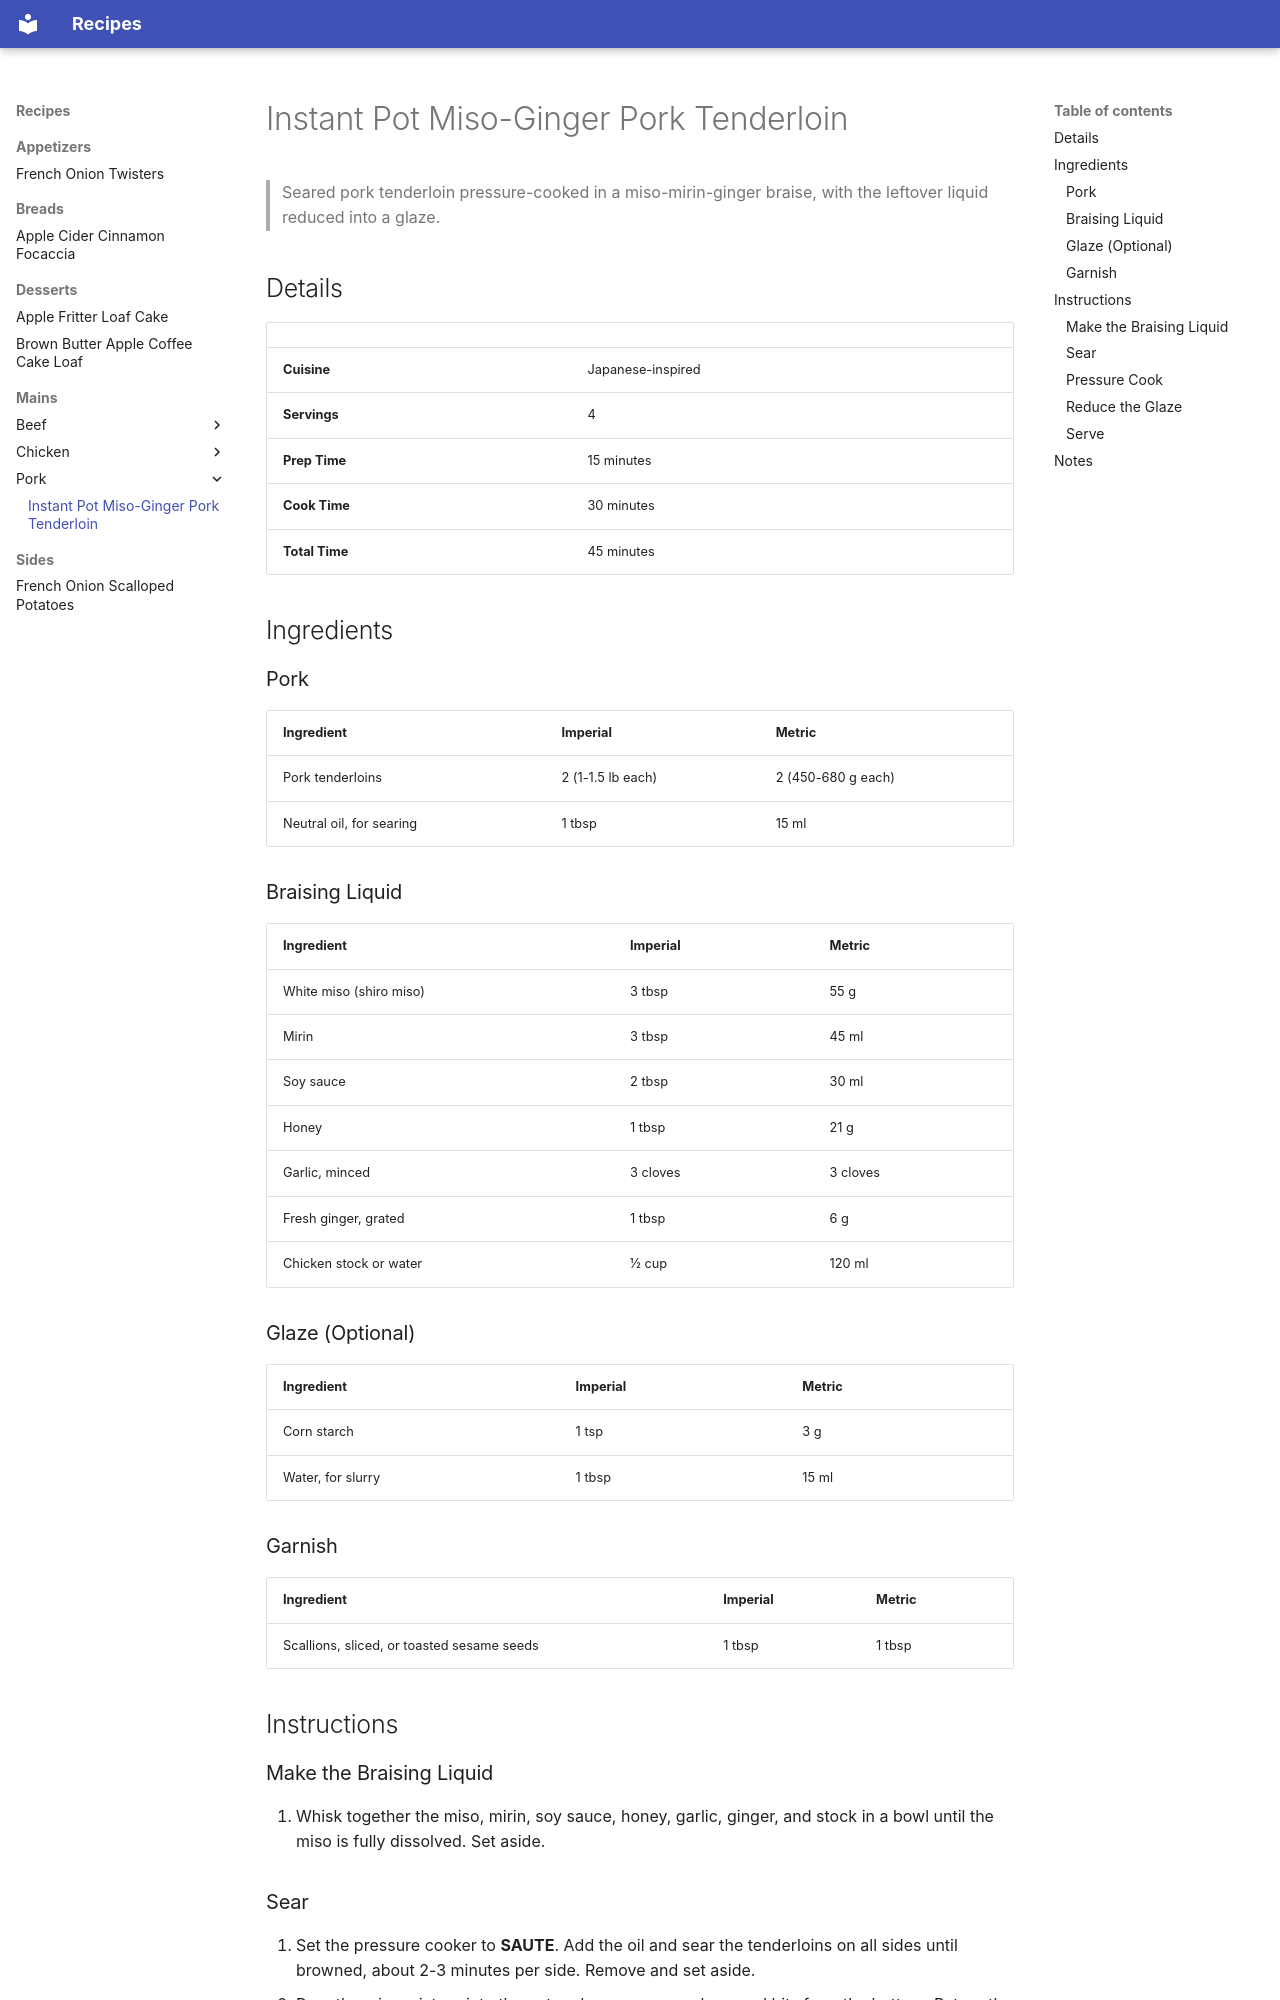

repository: jamesmandrews/recipe-collection · page: mains/pork/instant-pot-miso-ginger-pork-tenderloin/index.html · generator: mkdocs

# Instant Pot Miso-Ginger Pork Tenderloin

> Seared pork tenderloin pressure-cooked in a miso-mirin-ginger braise, with the leftover liquid reduced into a glaze.

## Details

| | |
|-----|-----|
| **Cuisine** | Japanese-inspired |
| **Servings** | 4 |
| **Prep Time** | 15 minutes |
| **Cook Time** | 30 minutes |
| **Total Time** | 45 minutes |

## Ingredients

### Pork

| Ingredient | Imperial | Metric |
|------------|----------|--------|
| Pork tenderloins | 2 (1-1.5 lb each) | 2 (450-680 g each) |
| Neutral oil, for searing | 1 tbsp | 15 ml |

### Braising Liquid

| Ingredient | Imperial | Metric |
|------------|----------|--------|
| White miso (shiro miso) | 3 tbsp | 55 g |
| Mirin | 3 tbsp | 45 ml |
| Soy sauce | 2 tbsp | 30 ml |
| Honey | 1 tbsp | 21 g |
| Garlic, minced | 3 cloves | 3 cloves |
| Fresh ginger, grated | 1 tbsp | 6 g |
| Chicken stock or water | ½ cup | 120 ml |

### Glaze (Optional)

| Ingredient | Imperial | Metric |
|------------|----------|--------|
| Corn starch | 1 tsp | 3 g |
| Water, for slurry | 1 tbsp | 15 ml |

### Garnish

| Ingredient | Imperial | Metric |
|------------|----------|--------|
| Scallions, sliced, or toasted sesame seeds | 1 tbsp | 1 tbsp |

## Instructions

### Make the Braising Liquid
1. Whisk together the miso, mirin, soy sauce, honey, garlic, ginger, and stock in a bowl until the miso is fully dissolved. Set aside.

### Sear
1. Set the pressure cooker to **SAUTE**. Add the oil and sear the tenderloins on all sides until browned, about 2-3 minutes per side. Remove and set aside.
2. Pour the miso mixture into the pot and scrape up any browned bits from the bottom. Return the pork to the pot, nestling it into the liquid.
